Run: headless pygame with SDL's dummy video driver; simulated clock (each Clock.tick advances the game by its frame time, no real sleeping); random seed 0; keys injected as events and as key.get_pressed() state; mouse plan: one left click at the window centre at the start of phase 2, then a move to the lower-right quarter at the start of phase 3.
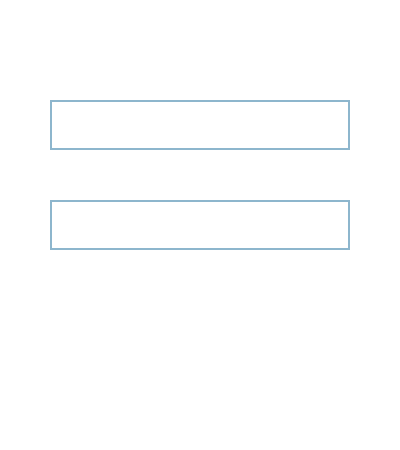
Frame 1 of 4 · flips 1–60 · no input
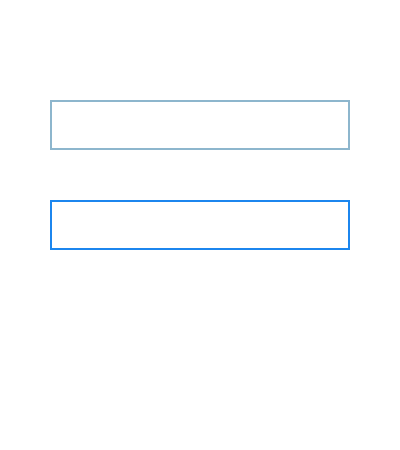
Frame 2 of 4 · flips 61–180 · clicked the window centre · tapped SPACE, RETURN · held RIGHT (→), D
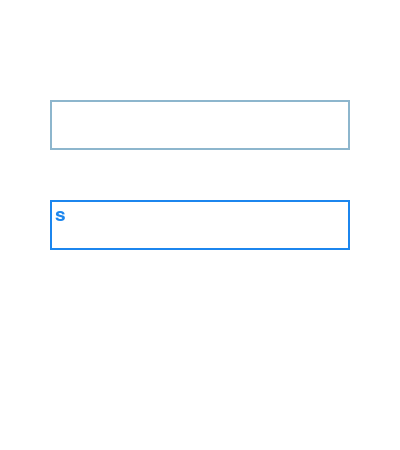
Frame 3 of 4 · flips 181–300 · moved the mouse to the lower-right quarter · held DOWN (↓), S
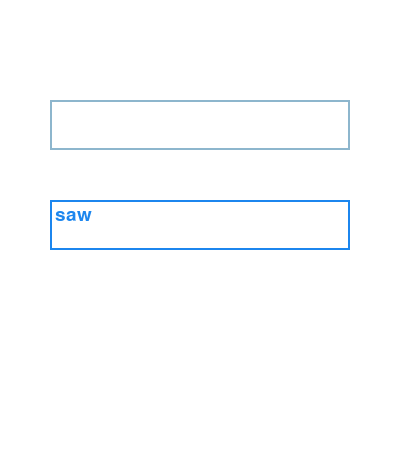
Frame 4 of 4 · flips 301–420 · held LEFT (←), A, UP (↑), W

The pygame program that drew these frames:

import pygame
import sys

# Inicialização do Pygame
pygame.init()

# Definição das cores
COR_FUNDO = (255, 255, 255)  # Branco
COR_LINHAS = (128, 128, 128)  # Cinza
COR_JOGADOR1 = (106, 90, 205)  # Azul-ardósia
COR_JOGADOR2 = (138, 43, 226)  # Azul-violeta
COR_TEXTO = (0, 0, 0)  # Preto

# Definição das dimensões da janela do jogo
largura_janela = 400
altura_janela = 450

# Definição das dimensões do tabuleiro
largura_tabuleiro = largura_janela - 40
altura_tabuleiro = altura_janela - 140

# Definição das dimensões das células
largura_celula = largura_tabuleiro / 3
altura_celula = altura_tabuleiro / 3

# Definição das dimensões do placar
largura_placar = largura_janela
altura_placar = 50

# Definição das dimensões do menu
largura_menu = largura_janela
altura_menu = altura_janela

# Criação da janela do jogo
janela = pygame.display.set_mode((largura_janela, altura_janela))
pygame.display.set_caption("Jogo da Velha")

# Fonte do texto
fonte = pygame.font.Font(None, 28)

# Variáveis do placar
pontos_jogador1 = 0
pontos_jogador2 = 0

# Função para desenhar o tabuleiro
def desenhar_tabuleiro():
    janela.fill(COR_FUNDO)
    pygame.draw.line(janela, COR_LINHAS, (largura_celula, altura_placar), (largura_celula, altura_janela - 90), 4)
    pygame.draw.line(janela, COR_LINHAS, (2 * largura_celula, altura_placar), (2 * largura_celula, altura_janela - 90), 4)
    pygame.draw.line(janela, COR_LINHAS, (0, altura_celula + altura_placar), (largura_tabuleiro, altura_celula + altura_placar), 4)
    pygame.draw.line(janela, COR_LINHAS, (0, 2 * altura_celula + altura_placar), (largura_tabuleiro, 2 * altura_celula + altura_placar), 4)

# Função para desenhar os símbolos no tabuleiro
def desenhar_simbolos(tabuleiro):
    for linha in range(3):
        for coluna in range(3):
            x = coluna * largura_celula + largura_celula // 2
            y = linha * altura_celula + altura_celula // 2 + altura_placar
            if tabuleiro[linha][coluna] == 'X':
                pygame.draw.line(janela, COR_JOGADOR1, (x - 50, y - 50), (x + 50, y + 50), 4)
                pygame.draw.line(janela, COR_JOGADOR1, (x + 50, y - 50), (x - 50, y + 50), 4)
            elif tabuleiro[linha][coluna] == 'O':
                pygame.draw.circle(janela, COR_JOGADOR2, (x, y), 50, 4)

# Função para verificar o estado do jogo
def verificar_estado(tabuleiro):
    # Verificar linhas
    for linha in range(3):
        if tabuleiro[linha][0] == tabuleiro[linha][1] == tabuleiro[linha][2] != ' ':
            return tabuleiro[linha][0]

    # Verificar colunas
    for coluna in range(3):
        if tabuleiro[0][coluna] == tabuleiro[1][coluna] == tabuleiro[2][coluna] != ' ':
            return tabuleiro[0][coluna]

    # Verificar diagonais
    if tabuleiro[0][0] == tabuleiro[1][1] == tabuleiro[2][2] != ' ':
        return tabuleiro[0][0]
    if tabuleiro[0][2] == tabuleiro[1][1] == tabuleiro[2][0] != ' ':
        return tabuleiro[0][2]

    # Verificar empate
    if all(tabuleiro[linha][coluna] != ' ' for linha in range(3) for coluna in range(3)):
        return 'Empate'

    return None

# Função para exibir o menu de nomes dos jogadores
def exibir_menu_nomes():
    nome_jogador1 = ""
    nome_jogador2 = ""

    input_box1 = pygame.Rect(50, 100, 300, 50)
    input_box2 = pygame.Rect(50, 200, 300, 50)
    color_inactive = pygame.Color('lightskyblue3')
    color_active = pygame.Color('dodgerblue2')
    color1 = color_inactive
    color2 = color_inactive
    active1 = False
    active2 = False

    done = False

    while not done:
        for event in pygame.event.get():
            if event.type == pygame.QUIT:
                pygame.quit()
                sys.exit()
            if event.type == pygame.MOUSEBUTTONDOWN:
                if input_box1.collidepoint(event.pos):
                    active1 = not active1
                else:
                    active1 = False
                if input_box2.collidepoint(event.pos):
                    active2 = not active2
                else:
                    active2 = False
                color1 = color_active if active1 else color_inactive
                color2 = color_active if active2 else color_inactive
            if event.type == pygame.KEYDOWN:
                if active1:
                    if event.key == pygame.K_RETURN:
                        done = True
                    elif event.key == pygame.K_BACKSPACE:
                        nome_jogador1 = nome_jogador1[:-1]
                    else:
                        nome_jogador1 += event.unicode
                if active2:
                    if event.key == pygame.K_RETURN:
                        done = True
                    elif event.key == pygame.K_BACKSPACE:
                        nome_jogador2 = nome_jogador2[:-1]
                    else:
                        nome_jogador2 += event.unicode

        janela.fill(COR_FUNDO)
        txt_surface1 = fonte.render(nome_jogador1, True, color1)
        txt_surface2 = fonte.render(nome_jogador2, True, color2)
        width1 = max(300, txt_surface1.get_width() + 10)
        width2 = max(300, txt_surface2.get_width() + 10)
        input_box1.w = width1
        input_box2.w = width2
        janela.blit(txt_surface1, (input_box1.x + 5, input_box1.y + 5))
        janela.blit(txt_surface2, (input_box2.x + 5, input_box2.y + 5))
        pygame.draw.rect(janela, color1, input_box1, 2)
        pygame.draw.rect(janela, color2, input_box2, 2)
        pygame.display.flip()

    return nome_jogador1, nome_jogador2

# Função para exibir o placar
def exibir_placar():
    texto_jogador1 = fonte.render(f"{nome_jogador1}: {pontos_jogador1}", True, COR_TEXTO)
    texto_jogador2 = fonte.render(f"{nome_jogador2}: {pontos_jogador2}", True, COR_TEXTO)
    janela.blit(texto_jogador1, (20, 20))
    janela.blit(texto_jogador2, (largura_janela - texto_jogador2.get_width() - 20, 20))

# Função principal do jogo
def jogar_jogo():
    global nome_jogador1, nome_jogador2, pontos_jogador1, pontos_jogador2

    nome_jogador1, nome_jogador2 = exibir_menu_nomes()

    tabuleiro = [[' ', ' ', ' '], [' ', ' ', ' '], [' ', ' ', ' ']]
    jogador_atual = 1
    jogo_terminado = False

    while not jogo_terminado:
        for event in pygame.event.get():
            if event.type == pygame.QUIT:
                pygame.quit()
                sys.exit()
            elif event.type == pygame.MOUSEBUTTONDOWN and jogador_atual == 1:
                pos = pygame.mouse.get_pos()
                coluna = pos[0] // largura_celula
                linha = (pos[1] - altura_placar) // altura_celula
                if tabuleiro[linha][coluna] == ' ':
                    tabuleiro[linha][coluna] = 'X'
                    jogador_atual = 2
            elif event.type == pygame.KEYDOWN and jogador_atual == 2:
                if event.key == pygame.K_SPACE:
                    jogador_atual = 1

        estado = verificar_estado(tabuleiro)
        if estado is not None:
            jogo_terminado = True
            if estado == 'Empate':
                mensagem = "Empate!"
            elif estado == 'X':
                mensagem = f"{nome_jogador1} venceu!"
                pontos_jogador1 += 1
            elif estado == 'O':
                mensagem = f"{nome_jogador2} venceu!"
                pontos_jogador2 += 1

        desenhar_tabuleiro()
        desenhar_simbolos(tabuleiro)
        exibir_placar()
        pygame.display.flip()

        if jogo_terminado:
            pygame.time.wait(3000)
            tabuleiro = [[' ', ' ', ' '], [' ', ' ', ' '], [' ', ' ', ' ']]
            jogador_atual = 1
            jogo_terminado = False

# Execução do jogo
jogar_jogo()
